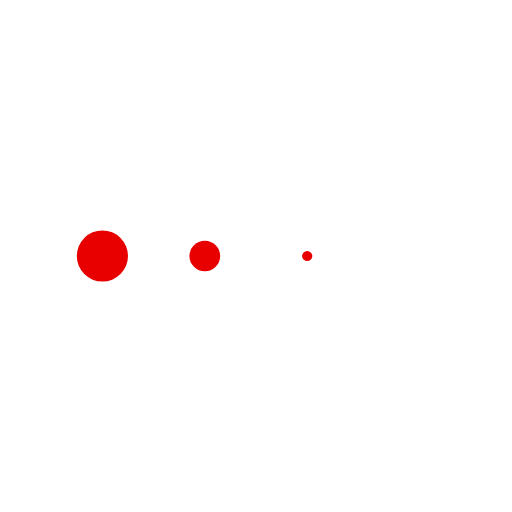
t = 0.00 s
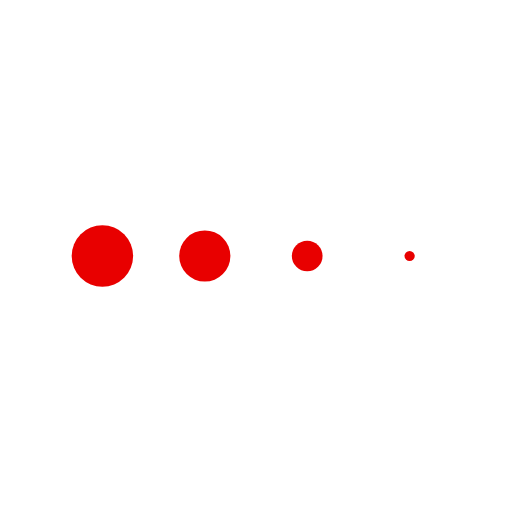
t = 0.13 s
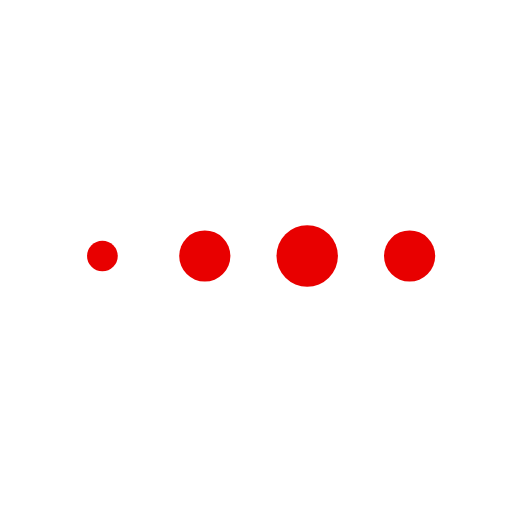
t = 0.38 s
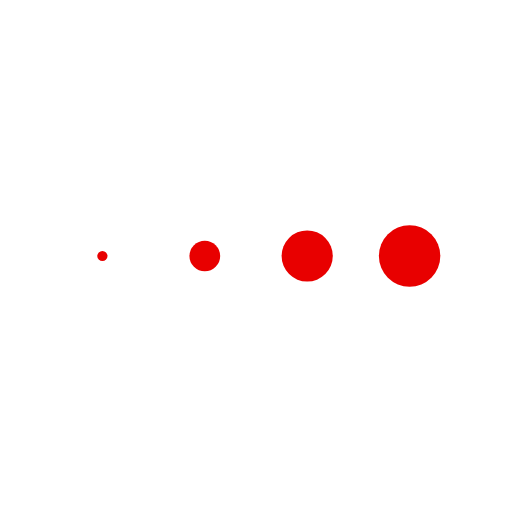
t = 0.50 s
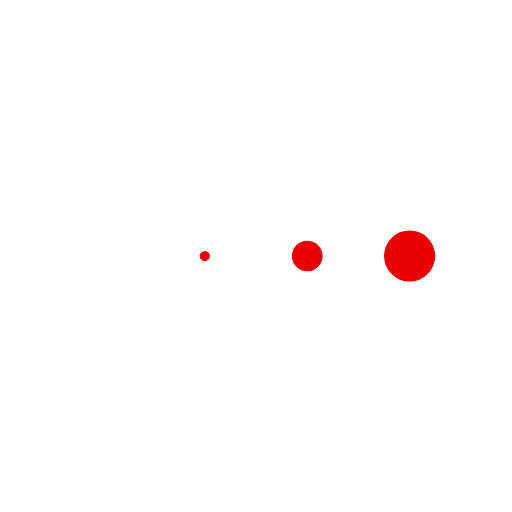
t = 0.63 s
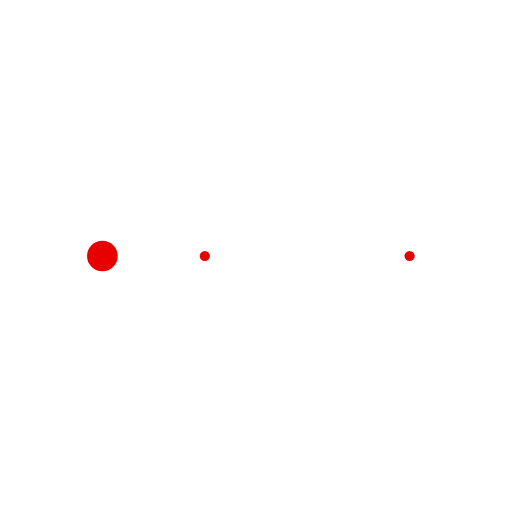
t = 0.88 s

The animated SVG that drew these frames (rendered in a browser with its animation timeline set to each time). Animation: 4 SMIL elements (animateTransform=4); one cycle of 1.00 s, repeats indefinitely.

<svg xmlns="http://www.w3.org/2000/svg" xmlns:xlink="http://www.w3.org/1999/xlink" style="margin: auto; background: transparent; display: block;" width="50px" height="50px" viewBox="0 0 100 100" preserveAspectRatio="xMidYMid">
<g transform="translate(20 50)">
<circle cx="0" cy="0" r="6" fill="#E80000" transform="scale(0.991539 0.991539)">
  <animateTransform attributeName="transform" type="scale" begin="-0.375s" calcMode="spline" keySplines="0.3 0 0.7 1;0.3 0 0.7 1" values="0;1;0" keyTimes="0;0.5;1" dur="1s" repeatCount="indefinite"></animateTransform>
</circle>
</g><g transform="translate(40 50)">
<circle cx="0" cy="0" r="6" fill="#E80000" transform="scale(0.886128 0.886128)">
  <animateTransform attributeName="transform" type="scale" begin="-0.25s" calcMode="spline" keySplines="0.3 0 0.7 1;0.3 0 0.7 1" values="0;1;0" keyTimes="0;0.5;1" dur="1s" repeatCount="indefinite"></animateTransform>
</circle>
</g><g transform="translate(60 50)">
<circle cx="0" cy="0" r="6" fill="#E80000" transform="scale(0.570574 0.570574)">
  <animateTransform attributeName="transform" type="scale" begin="-0.125s" calcMode="spline" keySplines="0.3 0 0.7 1;0.3 0 0.7 1" values="0;1;0" keyTimes="0;0.5;1" dur="1s" repeatCount="indefinite"></animateTransform>
</circle>
</g><g transform="translate(80 50)">
<circle cx="0" cy="0" r="6" fill="#E80000" transform="scale(0.225798 0.225798)">
  <animateTransform attributeName="transform" type="scale" begin="0s" calcMode="spline" keySplines="0.3 0 0.7 1;0.3 0 0.7 1" values="0;1;0" keyTimes="0;0.5;1" dur="1s" repeatCount="indefinite"></animateTransform>
</circle>
</g>
</svg>
